Run: headless pygame with SDL's dummy video driver; simulated clock (each Clock.tick advances the game by its frame time, no real sleeping); random seed 0; keys injected as events and as key.get_pressed() state; mouse plan: one left click at the window centre at the start of phase 2, then a move to the lower-right quarter at the start of phase 3.
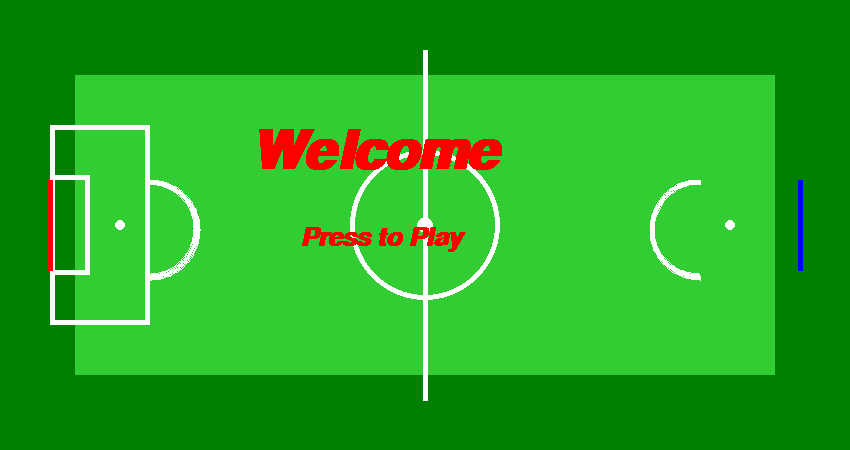
Frame 1 of 4 · flips 1–60 · no input
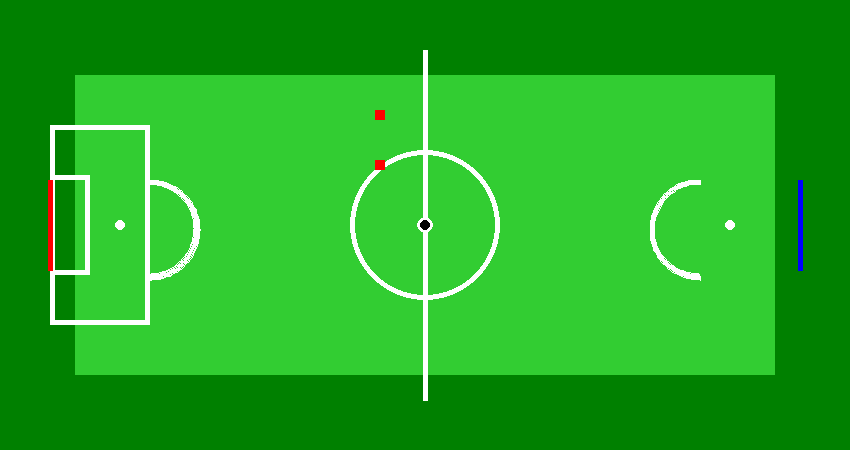
Frame 2 of 4 · flips 61–180 · clicked the window centre · tapped SPACE, RETURN · held RIGHT (→), D
Frame 3 of 4 · flips 181–300 · moved the mouse to the lower-right quarter · held DOWN (↓), S · screen unchanged from frame 2, image omitted
Frame 4 of 4 · flips 301–420 · held LEFT (←), A, UP (↑), W · screen unchanged from frame 3, image omitted

The pygame program that drew these frames:

from pygame.locals import *
import pygame, sys
from math import pi


FPS = 200

WindowWidth   = 850
WindowHeight  = 450
lineThickness = 5
playerSize = 10
paddleOffSet = 5


#Colors
Green = ( 50,205, 50)
White = (255,255,255)
Red   = (255,  0,  0)
Blue  = (  0,  0,255)
Shade_of_Green = (  0,128,  0)
Black = (  0,  0,  0)
yellow = (255,255,  0)


def WelcomeSceen():

    DrawField()

    End_Menue = False
    while End_Menue == False:


        myFont= pygame.font.SysFont("Arial",80,1,1)
        font = pygame.font.SysFont("Arial",38,1,2)
        Welcome = myFont.render("Welcome",0,Red)
        Press = font.render("Press to Play", 0,Red)
        for event in pygame.event.get():
            if event.type == MOUSEBUTTONDOWN :
                End_Menue = True

            else:
                if event.type == QUIT:
                    pygame.quit()
                    sys.exit()

        DisplaySurf.blit(Welcome,[WindowWidth/2 - 175, WindowHeight/2 - 100])
        DisplaySurf.blit(Press, [WindowWidth /2 - 125, WindowHeight/2 ])
        pygame.display.flip()



def DrawField():


    DisplaySurf.fill(Green) #Fills the color for the field
    pygame.draw.rect(DisplaySurf, White, ((50,50), (750, 350)), lineThickness ) # Boundaries for the field
    pygame.draw.rect(DisplaySurf,Shade_of_Green, [0,0,850,450],75)

    #Mid-Field
    pygame.draw.line(DisplaySurf, White, (WindowWidth / 2, 50),(WindowWidth/2, 400), 5 ) # Mid-line
    pygame.draw.circle(DisplaySurf, White, [425, 225], 8) # Ball Starting Position location
    pygame.draw.ellipse(DisplaySurf, White,[350,150,150,150],lineThickness)

    #Goal boxes
        #Left
    pygame.draw.rect(DisplaySurf, White, [50,125, 100, 200],lineThickness) #Big Rec
    pygame.draw.rect(DisplaySurf, White, [50,175, 40, 100], lineThickness) #Small Rec
    pygame.draw.line(DisplaySurf, Red,(50, 180), (50, 270), lineThickness)
    pygame.draw.arc(DisplaySurf, White, [100,180,100,100], 0,pi/2, lineThickness)
    pygame.draw.arc(DisplaySurf, White, [100,180,100,100], 3* pi/2, 2 * pi, lineThickness)
    pygame.draw.circle(DisplaySurf, White, [120, 225], 5)

        #Right
    pygame.draw.rect(DisplaySurf, White, [WindowWidth - 50, 125, -100,200], lineThickness)# Big right rectangle
    pygame.draw.rect(DisplaySurf, White, [WindowWidth -50, 175, -40, 100], lineThickness) # Small right rectangle
    pygame.draw.line(DisplaySurf, Blue, (WindowWidth -50, 180),(WindowWidth- 50, 270), lineThickness) # Right Blue Goal Line
    pygame.draw.arc(DisplaySurf,White, [WindowWidth-200, 180,100,100], pi/2, pi, lineThickness)
    pygame.draw.arc(DisplaySurf, White, [WindowWidth-200, 180,100,100], pi, 3*pi/2,lineThickness)
    pygame.draw.circle(DisplaySurf, White, [WindowWidth -120, 225], 5)

#Draws the Ball
def DrawBall(ball):

    pygame.draw.circle(DisplaySurf, Black ,ball, lineThickness)

def LeftPlayers(RedPlayer1, RedPlayer2):

     pygame.draw.rect(DisplaySurf, Red, RedPlayer1)
     pygame.draw.rect(DisplaySurf, Red, RedPlayer2)

#Main function
def main():

    pygame.init()

    global DisplaySurf
    FPSCLOCK = pygame.time.Clock()
    DisplaySurf = pygame.display.set_mode((WindowWidth, WindowHeight))
    pygame.display.set_caption("Pro Soccer")

    #Inititate variable and set starting positions
    ballX = 425
    ballY = 225

    #Red forward players starting position
    RedPlayerX = 375
    RedPlayerY = 110




    ball = [ballX, ballY] # In the center of the field
    #Red team forward players
    RedPlayer1 = pygame.Rect(RedPlayerX, RedPlayerY, playerSize, lineThickness + 5)
    RedPlayer2 = pygame.Rect(RedPlayerX, RedPlayerY + 50, playerSize, lineThickness + 5)






    WelcomeSceen()
    DrawField()


    while True:

        for event in pygame.event.get():
            if event.type == QUIT:
                pygame.quit()
                sys.exit()

        DrawBall(ball)
        LeftPlayers(RedPlayer1, RedPlayer2)


        pygame.display.update()
        FPSCLOCK.tick(FPS)

if __name__ == '__main__':
    main()
